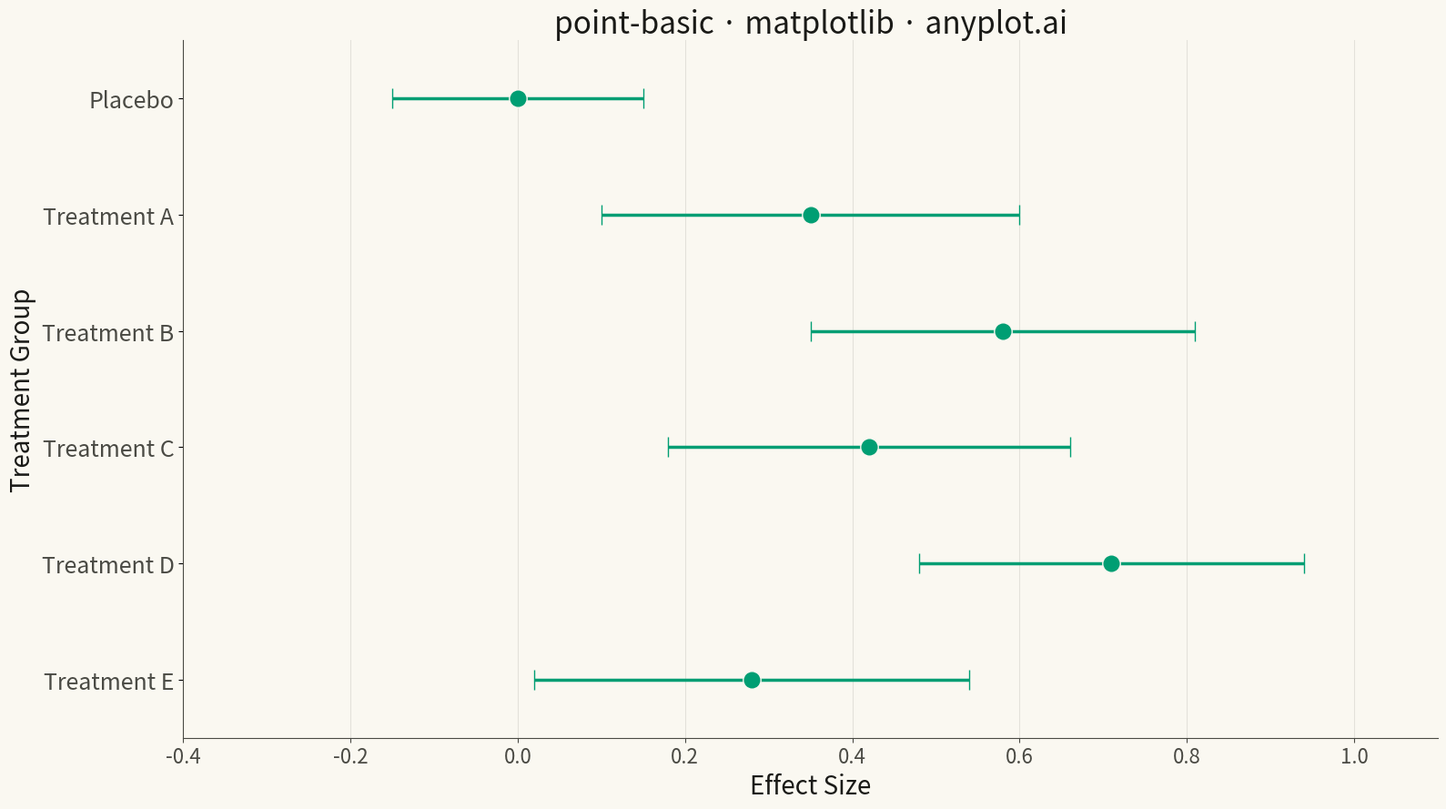

The matplotlib source for this figure:
""" anyplot.ai
point-basic: Point Estimate Plot
Library: matplotlib 3.10.9 | Python 3.13.13
Quality: 86/100 | Updated: 2026-05-11
"""

import os

import matplotlib.pyplot as plt
import numpy as np


# Theme tokens
THEME = os.getenv("ANYPLOT_THEME", "light")
PAGE_BG = "#FAF8F1" if THEME == "light" else "#1A1A17"
ELEVATED_BG = "#FFFDF6" if THEME == "light" else "#242420"
INK = "#1A1A17" if THEME == "light" else "#F0EFE8"
INK_SOFT = "#4A4A44" if THEME == "light" else "#B8B7B0"
BRAND = "#009E73"  # Okabe-Ito position 1

# Data - Clinical trial treatment effect estimates with 95% confidence intervals
np.random.seed(42)
treatments = ["Placebo", "Treatment A", "Treatment B", "Treatment C", "Treatment D", "Treatment E"]

# Simulated effect sizes (standardized mean differences) with confidence intervals
estimates = np.array([0.0, 0.35, 0.58, 0.42, 0.71, 0.28])
ci_lower = np.array([-0.15, 0.10, 0.35, 0.18, 0.48, 0.02])
ci_upper = np.array([0.15, 0.60, 0.81, 0.66, 0.94, 0.54])

# Calculate errors for errorbar (asymmetric)
lower_errors = estimates - ci_lower
upper_errors = ci_upper - estimates

# Plot
fig, ax = plt.subplots(figsize=(16, 9), facecolor=PAGE_BG)
ax.set_facecolor(PAGE_BG)

# Create horizontal point estimate plot with error bars
y_positions = np.arange(len(treatments))

ax.errorbar(
    estimates,
    y_positions,
    xerr=[lower_errors, upper_errors],
    fmt="o",
    color=BRAND,
    markersize=14,
    markeredgecolor=PAGE_BG,
    markeredgewidth=1,
    capsize=8,
    capthick=2.5,
    elinewidth=2.5,
    ecolor=BRAND,
)

# Styling
ax.set_yticks(y_positions)
ax.set_yticklabels(treatments, fontsize=18, color=INK_SOFT)
ax.set_xlabel("Effect Size", fontsize=20, color=INK)
ax.set_ylabel("Treatment Group", fontsize=20, color=INK)
ax.set_title("point-basic · matplotlib · anyplot.ai", fontsize=24, fontweight="medium", color=INK)
ax.tick_params(axis="x", labelsize=16, colors=INK_SOFT)

# Set x-axis limits with padding
ax.set_xlim(-0.4, 1.1)
ax.set_ylim(-0.5, len(treatments) - 0.5)

# Grid - subtle vertical lines only
ax.grid(True, axis="x", alpha=0.10, linewidth=0.8, color=INK)
ax.set_axisbelow(True)

# Spines
ax.spines["top"].set_visible(False)
ax.spines["right"].set_visible(False)
for spine in ("left", "bottom"):
    ax.spines[spine].set_color(INK_SOFT)

# Invert y-axis so first treatment is at top
ax.invert_yaxis()

plt.tight_layout()
plt.savefig(f"plot-{THEME}.png", dpi=300, bbox_inches="tight", facecolor=PAGE_BG)
